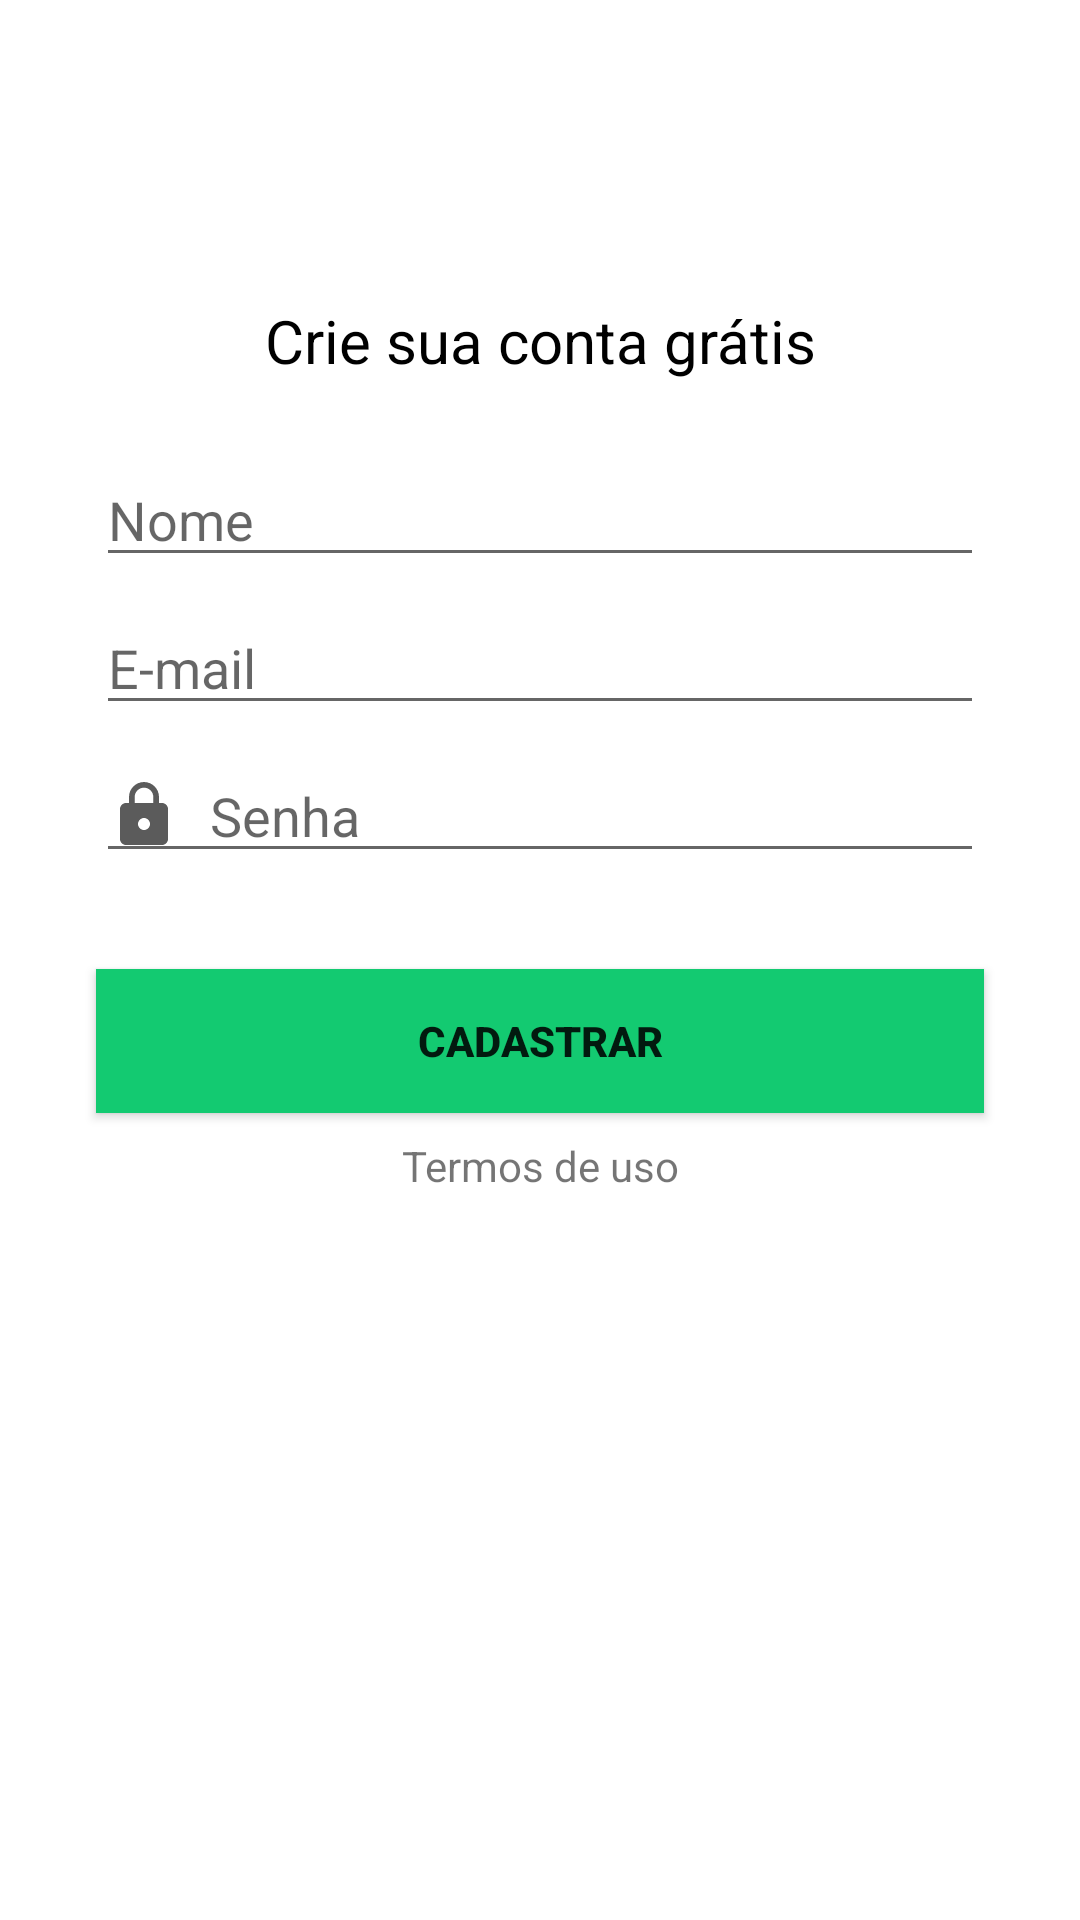

This screen was rendered from an Android layout file. Write that file and the resources it references.
<!-- AndroidManifest.xml: application theme Theme.Organizze -->
<!-- res/layout/activity_register.xml -->
<?xml version="1.0" encoding="utf-8"?>
<androidx.constraintlayout.widget.ConstraintLayout xmlns:android="http://schemas.android.com/apk/res/android"
    xmlns:app="http://schemas.android.com/apk/res-auto"
    xmlns:tools="http://schemas.android.com/tools"
    android:layout_width="match_parent"
    android:layout_height="match_parent"
    tools:context="ativity.RegisterActivity">

    <TextView
        android:id="@+id/textView3"
        android:layout_width="wrap_content"
        android:layout_height="wrap_content"
        android:layout_marginTop="100dp"
        android:text="Crie sua conta grátis"
        android:textColor="@color/black"
        android:textSize="20dp"
        app:layout_constraintEnd_toEndOf="parent"
        app:layout_constraintStart_toStartOf="parent"
        app:layout_constraintTop_toTopOf="parent" />

    <EditText
        android:id="@+id/etNameR"
        android:layout_width="match_parent"
        android:layout_height="wrap_content"
        android:layout_marginTop="24dp"
        android:layout_marginLeft="32dp"
        android:layout_marginRight="32dp"
        android:hint="Nome"
        android:drawableLeft="@drawable/ic_baseline_person_grey"
        android:drawablePadding="10dp"
        app:layout_constraintEnd_toEndOf="parent"
        app:layout_constraintStart_toStartOf="parent"
        app:layout_constraintTop_toBottomOf="@+id/textView3" />

    <EditText
        android:id="@+id/etEmailR"
        android:layout_width="match_parent"
        android:layout_height="wrap_content"
        android:layout_marginTop="8dp"
        android:layout_marginLeft="32dp"
        android:layout_marginRight="32dp"
        android:hint="E-mail"
        android:drawableLeft="@drawable/ic_baseline_email_grey"
        android:drawablePadding="10dp"
        android:inputType="textEmailAddress"
        app:layout_constraintEnd_toEndOf="parent"
        app:layout_constraintStart_toStartOf="parent"
        app:layout_constraintTop_toBottomOf="@+id/etNameR" />

    <EditText
        android:id="@+id/etPasswordR"
        android:layout_width="match_parent"
        android:layout_height="wrap_content"
        android:layout_marginTop="8dp"
        android:layout_marginLeft="32dp"
        android:layout_marginRight="32dp"
        android:drawableLeft="@drawable/ic_baseline_lock_grey"
        android:drawablePadding="10dp"
        android:hint="Senha"
        android:inputType="textPassword"
        app:layout_constraintEnd_toEndOf="parent"
        app:layout_constraintStart_toStartOf="parent"
        app:layout_constraintTop_toBottomOf="@+id/etEmailR" />

    <Button
        android:id="@+id/btRegisterR"
        android:layout_width="match_parent"
        android:layout_height="wrap_content"
        android:layout_marginLeft="32dp"
        android:layout_marginRight="32dp"
        android:layout_marginTop="32dp"
        android:background="@color/green1"
        android:text="CADASTRAR"
        android:textStyle="bold"
        app:layout_constraintEnd_toEndOf="parent"
        app:layout_constraintStart_toStartOf="parent"
        app:layout_constraintTop_toBottomOf="@+id/etPasswordR" />

    <TextView
        android:layout_width="wrap_content"
        android:layout_height="wrap_content"
        android:layout_marginTop="8dp"
        android:text="Termos de uso"
        app:layout_constraintEnd_toEndOf="parent"
        app:layout_constraintStart_toStartOf="parent"
        app:layout_constraintTop_toBottomOf="@+id/btRegisterR" />



</androidx.constraintlayout.widget.ConstraintLayout>
<!-- resources referenced by this layout -->
<resources>
  <color name="black">#FF000000</color>
  <color name="green1">#13ca71</color>
  <!-- drawable ic_baseline_lock_grey (drawable) -->
  <vector android:height="24dp" android:tint="#5B5B5B"
      android:viewportHeight="24" android:viewportWidth="24"
      android:width="24dp" xmlns:android="http://schemas.android.com/apk/res/android">
      <path android:fillColor="@android:color/white" android:pathData="M18,8h-1L17,6c0,-2.76 -2.24,-5 -5,-5S7,3.24 7,6v2L6,8c-1.1,0 -2,0.9 -2,2v10c0,1.1 0.9,2 2,2h12c1.1,0 2,-0.9 2,-2L20,10c0,-1.1 -0.9,-2 -2,-2zM12,17c-1.1,0 -2,-0.9 -2,-2s0.9,-2 2,-2 2,0.9 2,2 -0.9,2 -2,2zM15.1,8L8.9,8L8.9,6c0,-1.71 1.39,-3.1 3.1,-3.1 1.71,0 3.1,1.39 3.1,3.1v2z"/>
  </vector>
  <style name="Theme.Organizze" parent="Theme.MaterialComponents.DayNight.NoActionBar">
          
          <item name="colorPrimary">@color/green1</item>
          <item name="colorPrimaryVariant">@color/green1</item>
          <item name="colorOnPrimary">@color/white</item>
          
          <item name="colorSecondary">@color/green1</item>
          <item name="colorSecondaryVariant">@color/green1</item>
          <item name="colorOnSecondary">@color/black</item>
          
          <item name="android:statusBarColor" tools:targetApi="l">?attr/colorPrimaryVariant</item>
          
      </style>
  <color name="white">#FFFFFFFF</color>
</resources>
